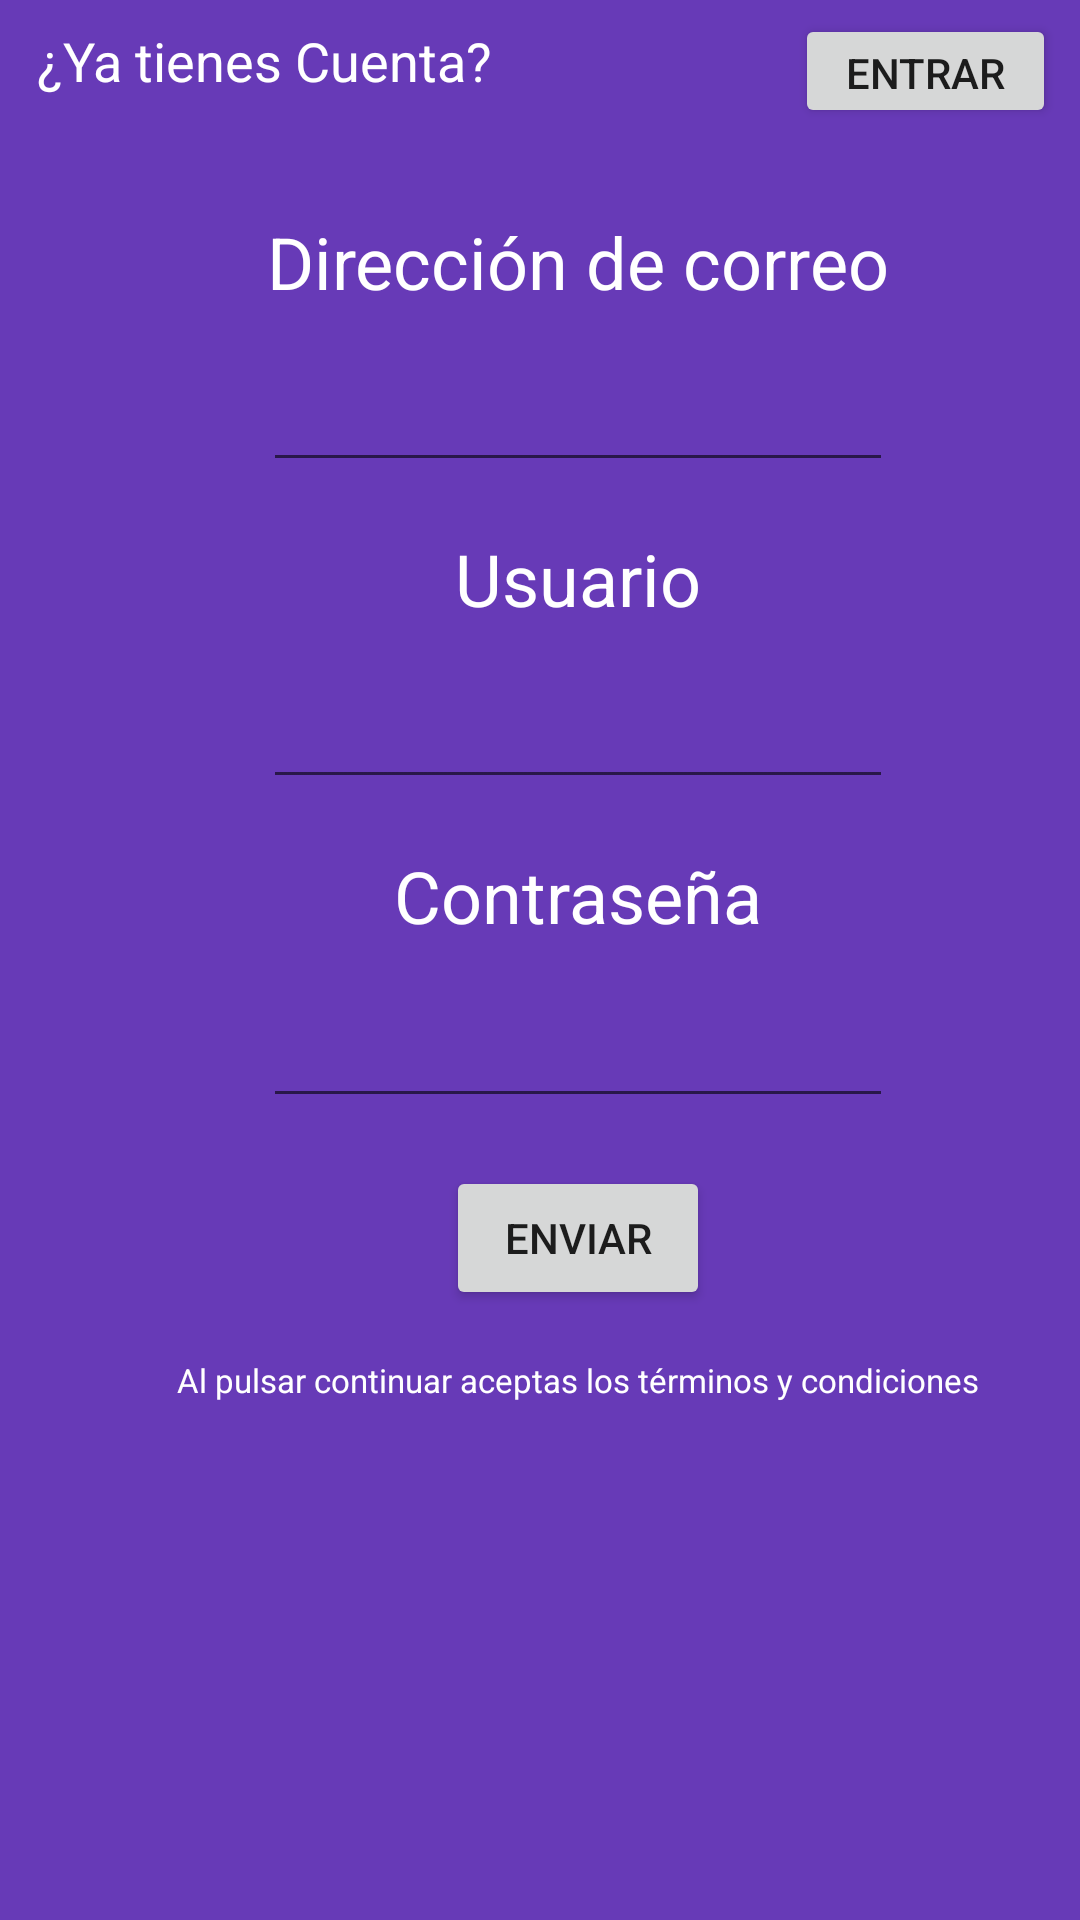

This screen was rendered from an Android layout file. Write that file and the resources it references.
<!-- AndroidManifest.xml: application theme AppTheme -->
<!-- res/layout/activity_register.xml -->
<?xml version="1.0" encoding="utf-8"?>
<android.support.constraint.ConstraintLayout xmlns:android="http://schemas.android.com/apk/res/android"
    xmlns:app="http://schemas.android.com/apk/res-auto"
    xmlns:tools="http://schemas.android.com/tools"
    android:layout_width="match_parent"
    android:layout_height="match_parent"
    android:background="@color/colorPrimary"
    tools:context=".RegisterActivity">

    <android.support.constraint.ConstraintLayout
        android:id="@+id/constraintLayout1"
        android:layout_width="0dp"
        android:layout_height="47dp"
        app:layout_constraintEnd_toEndOf="parent"
        app:layout_constraintStart_toStartOf="parent"
        app:layout_constraintTop_toTopOf="parent">

        <TextView
            android:id="@+id/textView2"
            android:layout_width="244dp"
            android:layout_height="0dp"
            android:layout_marginBottom="8dp"
            android:layout_marginEnd="8dp"
            android:layout_marginStart="8dp"
            android:layout_marginTop="8dp"
            android:text="¿Ya tienes Cuenta?"
            android:textColor="@android:color/background_light"
            android:textSize="18sp"
            app:layout_constraintBottom_toBottomOf="parent"
            app:layout_constraintEnd_toStartOf="@+id/buttonEntrar"
            app:layout_constraintHorizontal_bias="0.893"
            app:layout_constraintStart_toStartOf="parent"
            app:layout_constraintTop_toTopOf="parent" />

        <Button
            android:id="@+id/buttonEntrar"
            android:layout_width="87dp"
            android:layout_height="38dp"
            android:layout_marginBottom="8dp"
            android:layout_marginEnd="8dp"
            android:layout_marginTop="8dp"
            android:text="Entrar"
            app:layout_constraintBottom_toBottomOf="@+id/constraintLayout1"
            app:layout_constraintEnd_toEndOf="@+id/constraintLayout1"
            app:layout_constraintTop_toTopOf="parent"
            android:onClick="entrarLogin"/>

    </android.support.constraint.ConstraintLayout>

    <android.support.constraint.ConstraintLayout
        android:id="@+id/constraintLayout4"
        android:layout_width="385dp"
        android:layout_height="457dp"
        app:layout_constraintBottom_toBottomOf="parent"
        app:layout_constraintEnd_toEndOf="parent"
        app:layout_constraintHorizontal_bias="0.0"
        app:layout_constraintStart_toStartOf="parent"
        app:layout_constraintTop_toBottomOf="@+id/constraintLayout1"
        app:layout_constraintVertical_bias="0.0">

        <TextView
            android:id="@+id/textViewPolitica"
            android:layout_width="wrap_content"
            android:layout_height="27dp"
            android:layout_marginEnd="8dp"
            android:layout_marginStart="8dp"
            android:layout_marginTop="16dp"
            android:text="Al pulsar continuar aceptas los términos y condiciones"
            android:textColor="@android:color/background_light"
            android:textSize="11sp"
            app:layout_constraintEnd_toEndOf="parent"
            app:layout_constraintStart_toStartOf="parent"
            app:layout_constraintTop_toBottomOf="@+id/buttonContinuar" />

        <TextView
            android:id="@+id/textViewMail"
            android:layout_width="wrap_content"
            android:layout_height="wrap_content"
            android:layout_marginEnd="8dp"
            android:layout_marginStart="8dp"
            android:layout_marginTop="24dp"
            android:text="Dirección de correo"
            android:textColor="@android:color/background_light"
            android:textSize="24sp"
            app:layout_constraintEnd_toEndOf="parent"
            app:layout_constraintStart_toStartOf="parent"
            app:layout_constraintTop_toTopOf="parent" />

        <TextView
            android:id="@+id/textViewPassword"
            android:layout_width="wrap_content"
            android:layout_height="wrap_content"
            android:layout_marginEnd="8dp"
            android:layout_marginStart="8dp"
            android:layout_marginTop="16dp"
            android:text="Contraseña"
            android:textColor="@android:color/background_light"
            android:textSize="24sp"
            app:layout_constraintEnd_toEndOf="parent"
            app:layout_constraintStart_toStartOf="parent"
            app:layout_constraintTop_toBottomOf="@+id/editTextUser" />

        <TextView
            android:id="@+id/textViewUser"
            android:layout_width="wrap_content"
            android:layout_height="wrap_content"
            android:layout_marginEnd="8dp"
            android:layout_marginStart="8dp"
            android:layout_marginTop="16dp"
            android:text="Usuario"
            android:textColor="@android:color/background_light"
            android:textSize="24sp"
            app:layout_constraintEnd_toEndOf="parent"
            app:layout_constraintStart_toStartOf="parent"
            app:layout_constraintTop_toBottomOf="@+id/editTextMail" />

        <EditText
            android:id="@+id/editTextUser"
            android:layout_width="wrap_content"
            android:layout_height="wrap_content"
            android:layout_marginEnd="8dp"
            android:layout_marginStart="8dp"
            android:layout_marginTop="16dp"
            android:ems="10"
            android:inputType="textPersonName"
            app:layout_constraintEnd_toEndOf="parent"
            app:layout_constraintStart_toStartOf="parent"
            app:layout_constraintTop_toBottomOf="@+id/textViewUser" />

        <EditText
            android:id="@+id/editTextPassword"
            android:layout_width="wrap_content"
            android:layout_height="42dp"
            android:layout_marginEnd="8dp"
            android:layout_marginStart="8dp"
            android:layout_marginTop="16dp"
            android:ems="10"
            android:inputType="textPassword"
            app:layout_constraintEnd_toEndOf="parent"
            app:layout_constraintStart_toStartOf="parent"
            app:layout_constraintTop_toBottomOf="@+id/textViewPassword" />

        <EditText
            android:id="@+id/editTextMail"
            android:layout_width="wrap_content"
            android:layout_height="wrap_content"
            android:layout_marginEnd="8dp"
            android:layout_marginStart="8dp"
            android:layout_marginTop="16dp"
            android:ems="10"
            android:inputType="textEmailAddress"
            app:layout_constraintEnd_toEndOf="parent"
            app:layout_constraintStart_toStartOf="parent"
            app:layout_constraintTop_toBottomOf="@+id/textViewMail" />

        <Button
            android:id="@+id/buttonContinuar"
            android:layout_width="wrap_content"
            android:layout_height="wrap_content"
            android:layout_marginEnd="8dp"
            android:layout_marginStart="8dp"
            android:layout_marginTop="16dp"
            android:text="Enviar"
            app:layout_constraintEnd_toEndOf="parent"
            app:layout_constraintStart_toStartOf="parent"
            app:layout_constraintTop_toBottomOf="@+id/editTextPassword"
            android:onClick="onRegister"/>

    </android.support.constraint.ConstraintLayout>

</android.support.constraint.ConstraintLayout>
<!-- resources referenced by this layout -->
<resources>
  <color name="colorPrimary">#673ab7</color>
  <style name="AppTheme" parent="Theme.AppCompat.Light.NoActionBar">
          
          <item name="colorPrimary">@color/colorPrimary</item>
          <item name="colorPrimaryDark">@color/colorPrimaryDark</item>
          <item name="colorAccent">@color/colorAccent</item>
      </style>
  <color name="colorPrimaryDark">#320b86</color>
  <color name="colorAccent">#827717</color>
</resources>
